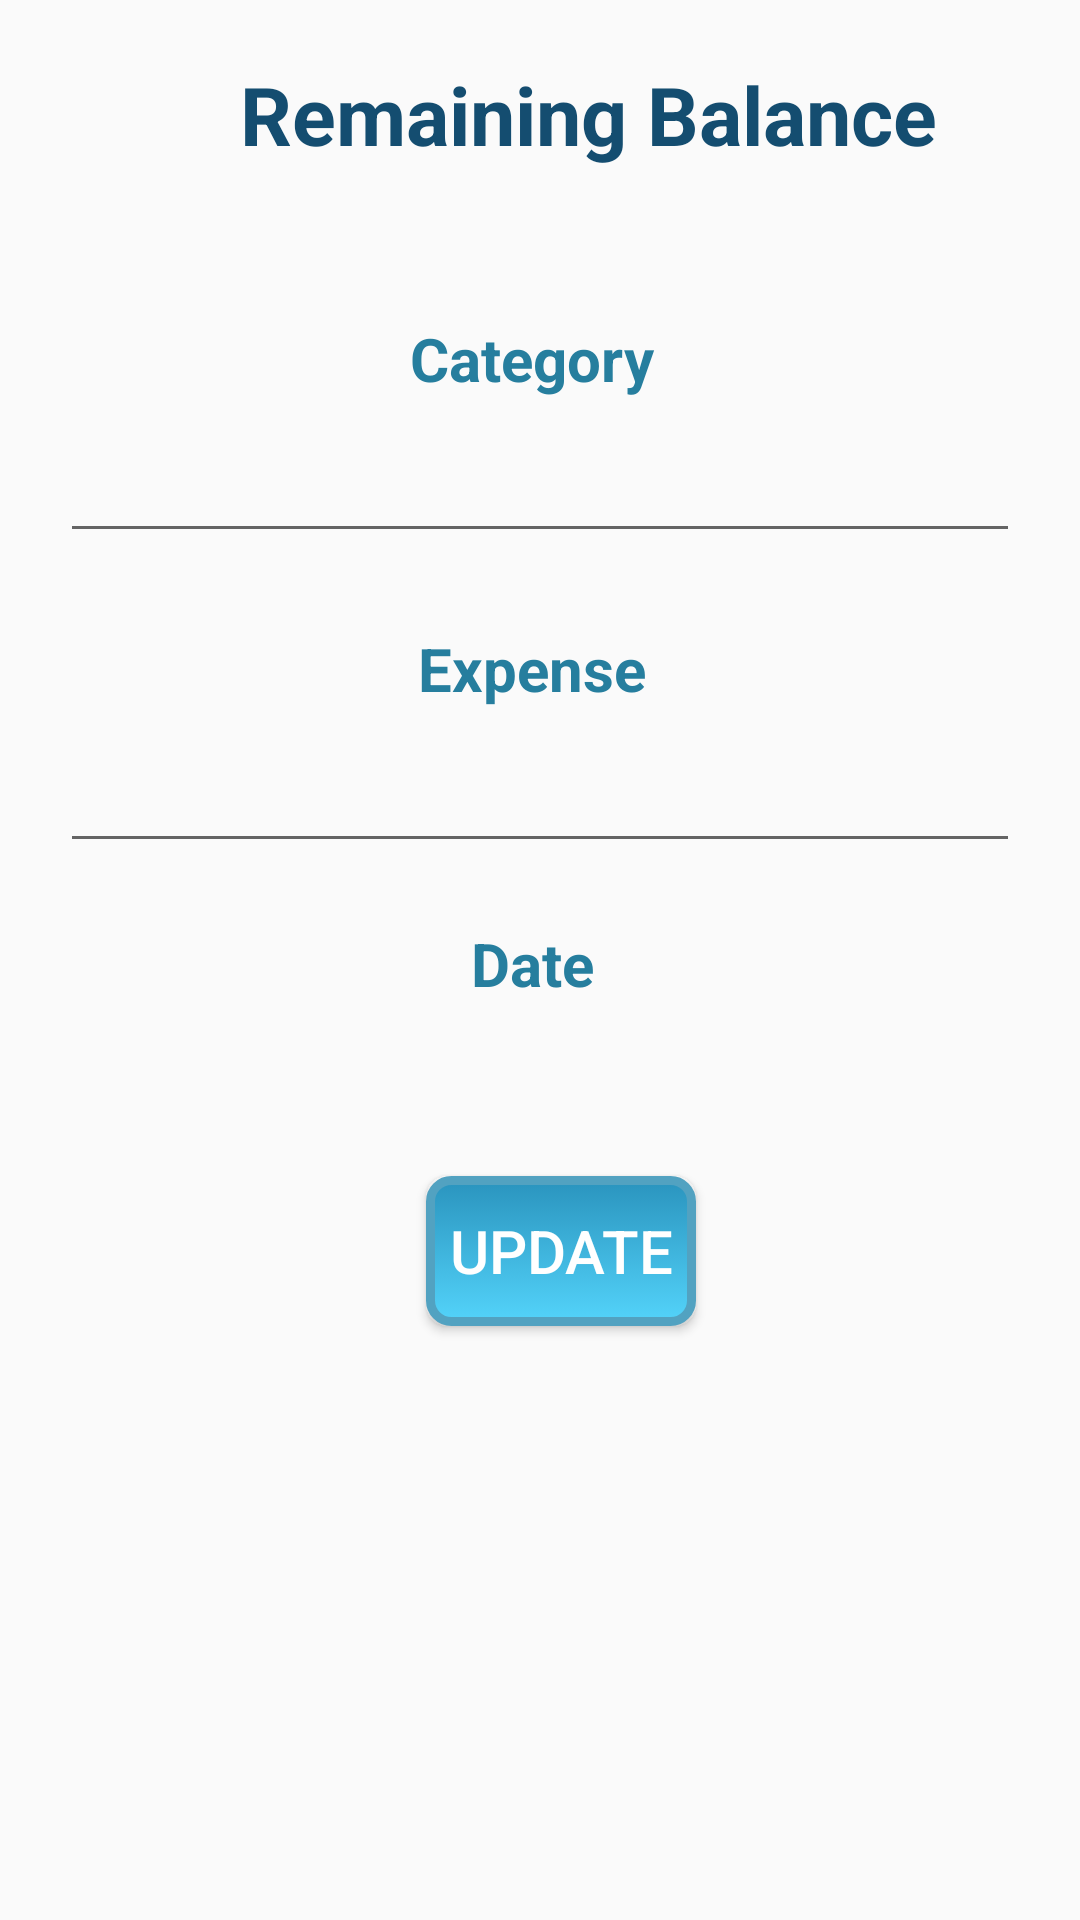

Reconstruct the res/layout file that produces this screen, plus the resources it refers to.
<!-- AndroidManifest.xml: application theme AppTheme -->
<!-- res/layout/activity_edit_fields.xml -->
<?xml version="1.0" encoding="utf-8"?>

<LinearLayout
    xmlns:android="http://schemas.android.com/apk/res/android"
    xmlns:app="http://schemas.android.com/apk/res-auto"
    xmlns:tools="http://schemas.android.com/tools"
    android:layout_width="match_parent"
    android:layout_height="match_parent"
    tools:context="com.example.manukanu.expenditure.edit_fields"
    android:orientation="vertical">
    <TextView
        android:id="@+id/balance_text"
        android:layout_width="250dp"
        android:layout_height="wrap_content"
        android:text="Remaining Balance"
        android:layout_marginTop="20dp"
        android:layout_marginRight="20dp"
        android:layout_marginLeft="80dp"
        android:onClick="balance"
        android:textSize="27dp"
        android:textColor="#144d70"
        android:textStyle="bold"/>

    <TextView
        android:layout_width="wrap_content"
        android:layout_height="wrap_content"
        android:text="Category "
        android:textSize="20dp"
        android:layout_marginTop="50dp"
        android:layout_gravity="center"
        android:textColor="#267e9e"
        android:textStyle="bold"/>
    <EditText
        android:layout_width="match_parent"
        android:layout_height="wrap_content"
        android:inputType="text"
        android:textColor="#000"
        android:focusable="true"
        android:textAlignment="center"
        android:layout_marginTop="10dp"
        android:id="@+id/category_edit"
        android:layout_marginLeft="@dimen/eml"
        android:layout_marginRight="@dimen/emr"/>
    <TextView
        android:layout_width="wrap_content"
        android:layout_height="wrap_content"
        android:text="Expense "
        android:inputType="number"
        android:textSize="20dp"
        android:layout_marginTop="25dp"
        android:layout_gravity="center"
        android:textColor="#267e9e"
        android:textStyle="bold"/>
    <EditText
        android:layout_width="match_parent"
        android:layout_height="wrap_content"
        android:inputType="number"
        android:id="@+id/expense_edit"
        android:textAlignment="center"
        android:layout_marginTop="10dp"
        android:layout_marginLeft="@dimen/eml"
        android:textColor="#000"
        android:layout_marginRight="@dimen/emr"/>

    <TextView
        android:layout_width="wrap_content"
        android:layout_height="wrap_content"
        android:text="Date "
        android:textSize="20dp"
        android:layout_marginTop="20dp"
        android:onClick="setDate"
        android:layout_gravity="center"
        android:textColor="#267e9e"
        android:textStyle="bold"
        />
    <TextView
        android:layout_height="wrap_content"
        android:layout_width="wrap_content"
        android:id="@+id/dedit"
        android:layout_marginTop="15dp"
        android:layout_below="@+id/textView2"
        android:textStyle="bold"
        android:textColor="#4666d1"
        android:textSize="20dp"
        android:layout_gravity="center"
        android:gravity="center"
        android:onClick="setDate"
        />

    <LinearLayout
        android:layout_width="match_parent"
        android:layout_height="120dp">


        <Button
            android:id="@+id/update"
            android:layout_width="90dp"
            android:layout_height="@dimen/btnh"
            android:layout_gravity="center"
            android:layout_marginTop="-20dp"
            android:layout_marginLeft="142dp"
            android:gravity="center"
            android:background="@drawable/mbutton"
            android:onClick="update"
            android:text="update"
            android:textColor="#FFF"
            android:textSize="@dimen/txtsize"
            android:elevation="20dp">
        </Button>


    </LinearLayout>

</LinearLayout>
<!-- resources referenced by this layout -->
<resources>
  <dimen name="btnh">50dp</dimen>
  <dimen name="eml">20dp</dimen>
  <dimen name="emr">20dp</dimen>
  <dimen name="txtsize">20dp</dimen>
  <!-- drawable mbutton (drawable) -->
  <?xml version="1.0" encoding="utf-8"?>
  
      <selector xmlns:android="http://schemas.android.com/apk/res/android" >
          <item android:state_pressed="true" >
              <shape android:shape="rectangle"  >
                  <corners android:radius="7dip" />
                  <stroke android:width="3dip"
                      android:color="#52a2c1" />
                  <gradient android:angle="-90"
                      android:startColor="#52a2c1"
                      android:endColor="#52a2c1"  />
              </shape>
          </item>
          <item android:state_focused="true">
              <shape android:shape="rectangle"  >
                  <corners android:radius="7dip" />
                  <stroke android:width="3dip"
                      android:color="#52a2c1"/>
                  <solid android:color="#52a2c1"/>
              </shape>
          </item>
          <item >
              <shape android:shape="rectangle" >
                  <corners android:radius="7dip" />
                  <stroke android:width="3dip"
                      android:color="#52a2c1"/>
                  <gradient android:angle="-90"
                      android:startColor="#2a94be"
                      android:endColor="#53d3fa" />
              </shape>
          </item>
      </selector>
  <style name="AppTheme" parent="Theme.AppCompat.Light">
          
          <item name="android:actionBarStyle">@style/MyActionBar</item>
          <item name="colorPrimary">@color/colorPrimary</item>
  
          <item name="colorPrimaryDark">@color/colorPrimaryDark</item>
          <item name="colorAccent">@color/colorAccent</item>
      </style>
  <style name="MyActionBar" parent="Theme.AppCompat.Light">
          <item name="android:background">#dcb191</item>
      </style>
  <color name="colorPrimary">#58b5c6</color>
  <color name="colorPrimaryDark">#3c9cb6</color>
  <color name="colorAccent">#3c9cb6</color>
</resources>
